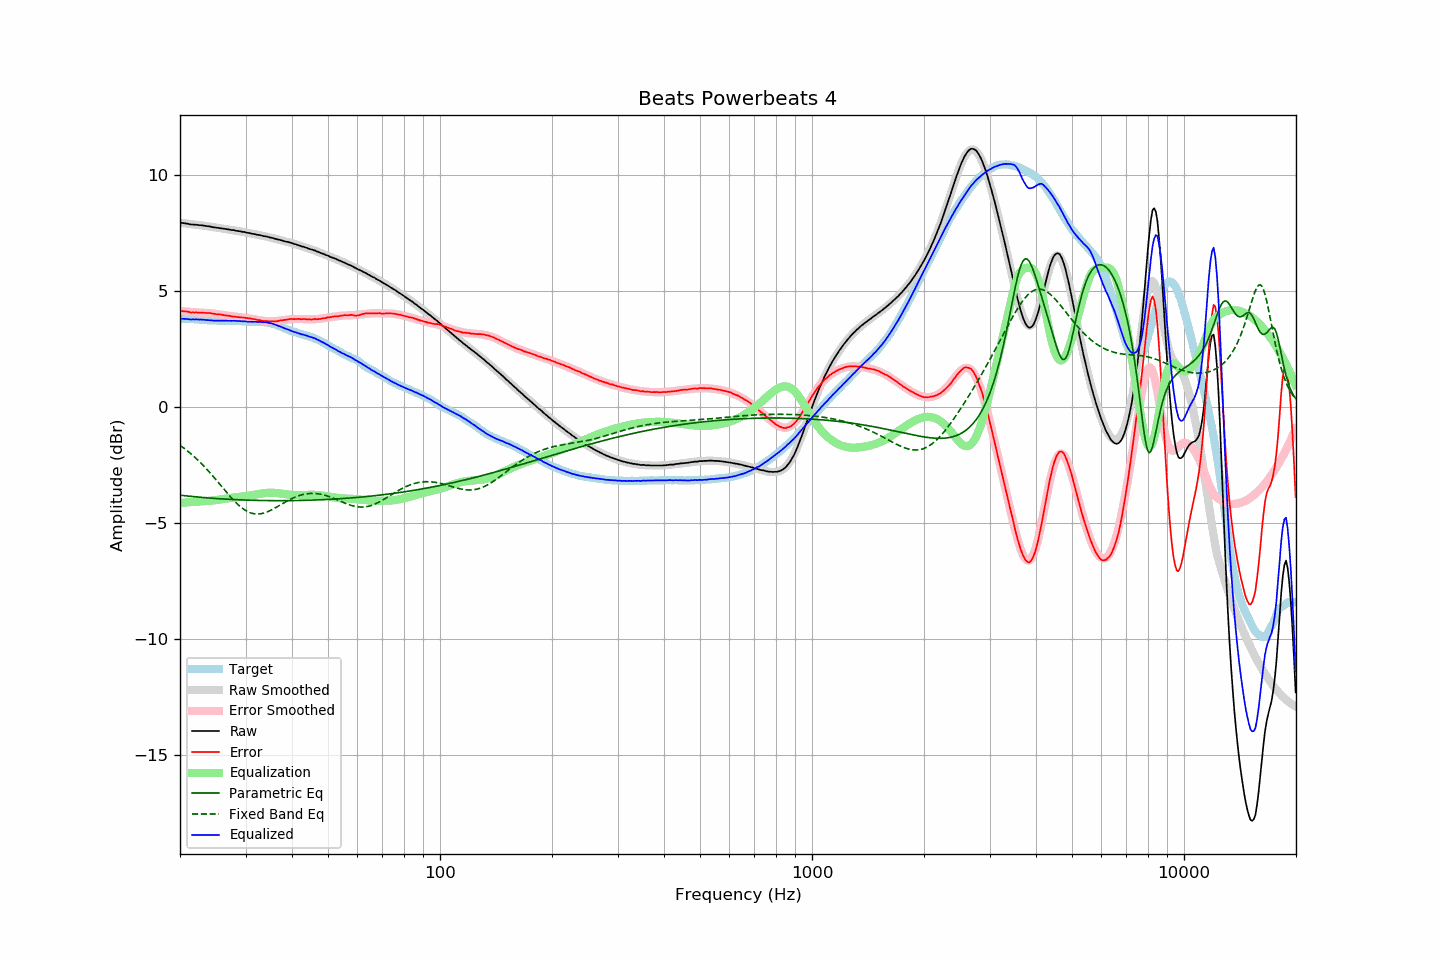

Data behind this chart, as committed beside it:
frequency, raw, error, smoothed, error_smoothed, equalization, parametric_eq, fixed_band_eq, equalized_raw, equalized_smoothed, target
20.00, 7.94, 4.14, 7.93, 4.13, -4.13, -3.80, -1.65, 3.81, 3.80, 3.80
20.20, 7.93, 4.13, 7.93, 4.13, -4.13, -3.80, -1.70, 3.80, 3.80, 3.80
20.40, 7.92, 4.12, 7.92, 4.12, -4.12, -3.81, -1.75, 3.80, 3.80, 3.80
20.61, 7.91, 4.11, 7.91, 4.12, -4.12, -3.82, -1.80, 3.80, 3.79, 3.80
20.81, 7.90, 4.11, 7.90, 4.11, -4.11, -3.83, -1.85, 3.79, 3.79, 3.79
21.02, 7.89, 4.11, 7.89, 4.10, -4.10, -3.83, -1.91, 3.79, 3.79, 3.79
21.23, 7.87, 4.09, 7.88, 4.10, -4.10, -3.84, -1.97, 3.77, 3.79, 3.78
21.44, 7.86, 4.07, 7.88, 4.09, -4.09, -3.85, -2.03, 3.77, 3.78, 3.79
21.66, 7.86, 4.08, 7.87, 4.09, -4.09, -3.86, -2.09, 3.77, 3.78, 3.78
21.87, 7.85, 4.07, 7.86, 4.08, -4.08, -3.86, -2.15, 3.77, 3.78, 3.78
22.09, 7.85, 4.08, 7.85, 4.08, -4.08, -3.87, -2.21, 3.78, 3.77, 3.77
22.31, 7.84, 4.07, 7.84, 4.07, -4.07, -3.88, -2.28, 3.77, 3.77, 3.77
22.54, 7.83, 4.07, 7.83, 4.07, -4.07, -3.88, -2.34, 3.76, 3.77, 3.76
22.76, 7.83, 4.07, 7.82, 4.06, -4.06, -3.89, -2.41, 3.77, 3.76, 3.76
22.99, 7.82, 4.06, 7.82, 4.06, -4.06, -3.89, -2.48, 3.76, 3.76, 3.76
23.22, 7.81, 4.06, 7.81, 4.05, -4.05, -3.90, -2.56, 3.76, 3.75, 3.75
23.45, 7.80, 4.05, 7.80, 4.05, -4.05, -3.91, -2.63, 3.75, 3.75, 3.75
23.69, 7.79, 4.05, 7.79, 4.05, -4.05, -3.91, -2.70, 3.74, 3.74, 3.74
23.92, 7.78, 4.05, 7.78, 4.04, -4.04, -3.92, -2.78, 3.74, 3.74, 3.73
24.16, 7.77, 4.04, 7.77, 4.03, -4.03, -3.92, -2.86, 3.74, 3.73, 3.73
24.40, 7.75, 4.02, 7.76, 4.03, -4.03, -3.93, -2.94, 3.72, 3.73, 3.73
24.65, 7.74, 4.01, 7.75, 4.02, -4.02, -3.93, -3.02, 3.72, 3.73, 3.73
24.89, 7.73, 4.00, 7.73, 4.01, -4.01, -3.94, -3.10, 3.72, 3.72, 3.73
25.14, 7.72, 4.00, 7.72, 4.00, -4.00, -3.94, -3.18, 3.72, 3.72, 3.73
25.39, 7.71, 4.00, 7.71, 3.99, -3.99, -3.95, -3.26, 3.72, 3.72, 3.71
25.65, 7.70, 3.99, 7.70, 3.98, -3.98, -3.95, -3.35, 3.72, 3.72, 3.71
25.91, 7.69, 3.98, 7.69, 3.97, -3.97, -3.96, -3.43, 3.72, 3.72, 3.71
26.16, 7.68, 3.96, 7.68, 3.96, -3.96, -3.96, -3.51, 3.72, 3.72, 3.72
26.43, 7.67, 3.95, 7.67, 3.95, -3.95, -3.96, -3.60, 3.72, 3.72, 3.72
26.69, 7.66, 3.94, 7.66, 3.94, -3.94, -3.97, -3.68, 3.72, 3.72, 3.72
26.96, 7.65, 3.93, 7.65, 3.93, -3.93, -3.97, -3.76, 3.72, 3.72, 3.72
27.23, 7.64, 3.92, 7.64, 3.92, -3.92, -3.98, -3.84, 3.72, 3.72, 3.72
27.50, 7.62, 3.90, 7.63, 3.91, -3.91, -3.98, -3.92, 3.71, 3.72, 3.72
27.77, 7.62, 3.90, 7.62, 3.90, -3.90, -3.98, -3.99, 3.72, 3.71, 3.73
28.05, 7.61, 3.90, 7.61, 3.89, -3.89, -3.99, -4.06, 3.72, 3.71, 3.71
28.33, 7.59, 3.88, 7.59, 3.88, -3.88, -3.99, -4.13, 3.71, 3.71, 3.71
28.62, 7.58, 3.88, 7.58, 3.88, -3.88, -3.99, -4.20, 3.70, 3.71, 3.70
28.90, 7.57, 3.86, 7.57, 3.87, -3.87, -4.00, -4.26, 3.70, 3.70, 3.71
29.19, 7.56, 3.86, 7.56, 3.86, -3.86, -4.00, -4.32, 3.70, 3.70, 3.70
29.48, 7.54, 3.85, 7.54, 3.85, -3.85, -4.00, -4.37, 3.69, 3.69, 3.69
29.78, 7.54, 3.85, 7.53, 3.84, -3.84, -4.00, -4.42, 3.70, 3.69, 3.69
30.08, 7.52, 3.84, 7.52, 3.84, -3.84, -4.01, -4.46, 3.68, 3.68, 3.68
30.38, 7.50, 3.83, 7.51, 3.83, -3.83, -4.01, -4.50, 3.67, 3.68, 3.67
30.68, 7.49, 3.82, 7.49, 3.82, -3.82, -4.01, -4.53, 3.67, 3.68, 3.67
30.99, 7.48, 3.81, 7.48, 3.81, -3.81, -4.01, -4.56, 3.68, 3.67, 3.67
31.30, 7.46, 3.79, 7.47, 3.79, -3.79, -4.02, -4.58, 3.67, 3.67, 3.67
31.61, 7.45, 3.79, 7.45, 3.78, -3.78, -4.02, -4.60, 3.67, 3.67, 3.67
31.93, 7.44, 3.78, 7.44, 3.77, -3.77, -4.02, -4.60, 3.67, 3.67, 3.66
32.24, 7.42, 3.75, 7.42, 3.76, -3.76, -4.02, -4.61, 3.66, 3.67, 3.67
32.57, 7.41, 3.75, 7.41, 3.74, -3.74, -4.02, -4.61, 3.67, 3.67, 3.66
32.89, 7.40, 3.73, 7.40, 3.73, -3.73, -4.02, -4.60, 3.67, 3.66, 3.67
33.22, 7.38, 3.72, 7.38, 3.72, -3.72, -4.03, -4.59, 3.66, 3.66, 3.66
33.55, 7.36, 3.70, 7.37, 3.71, -3.71, -4.03, -4.57, 3.65, 3.65, 3.66
33.89, 7.35, 3.70, 7.35, 3.70, -3.70, -4.03, -4.55, 3.65, 3.65, 3.65
34.23, 7.34, 3.70, 7.34, 3.70, -3.70, -4.03, -4.52, 3.64, 3.64, 3.64
34.57, 7.32, 3.69, 7.32, 3.69, -3.69, -4.03, -4.49, 3.63, 3.63, 3.63
34.92, 7.30, 3.69, 7.30, 3.69, -3.69, -4.03, -4.46, 3.61, 3.61, 3.61
35.27, 7.29, 3.68, 7.29, 3.69, -3.69, -4.03, -4.43, 3.60, 3.59, 3.61
35.62, 7.27, 3.70, 7.27, 3.69, -3.69, -4.03, -4.39, 3.58, 3.58, 3.57
35.97, 7.25, 3.69, 7.25, 3.70, -3.70, -4.03, -4.35, 3.55, 3.55, 3.56
... 635 more rows
